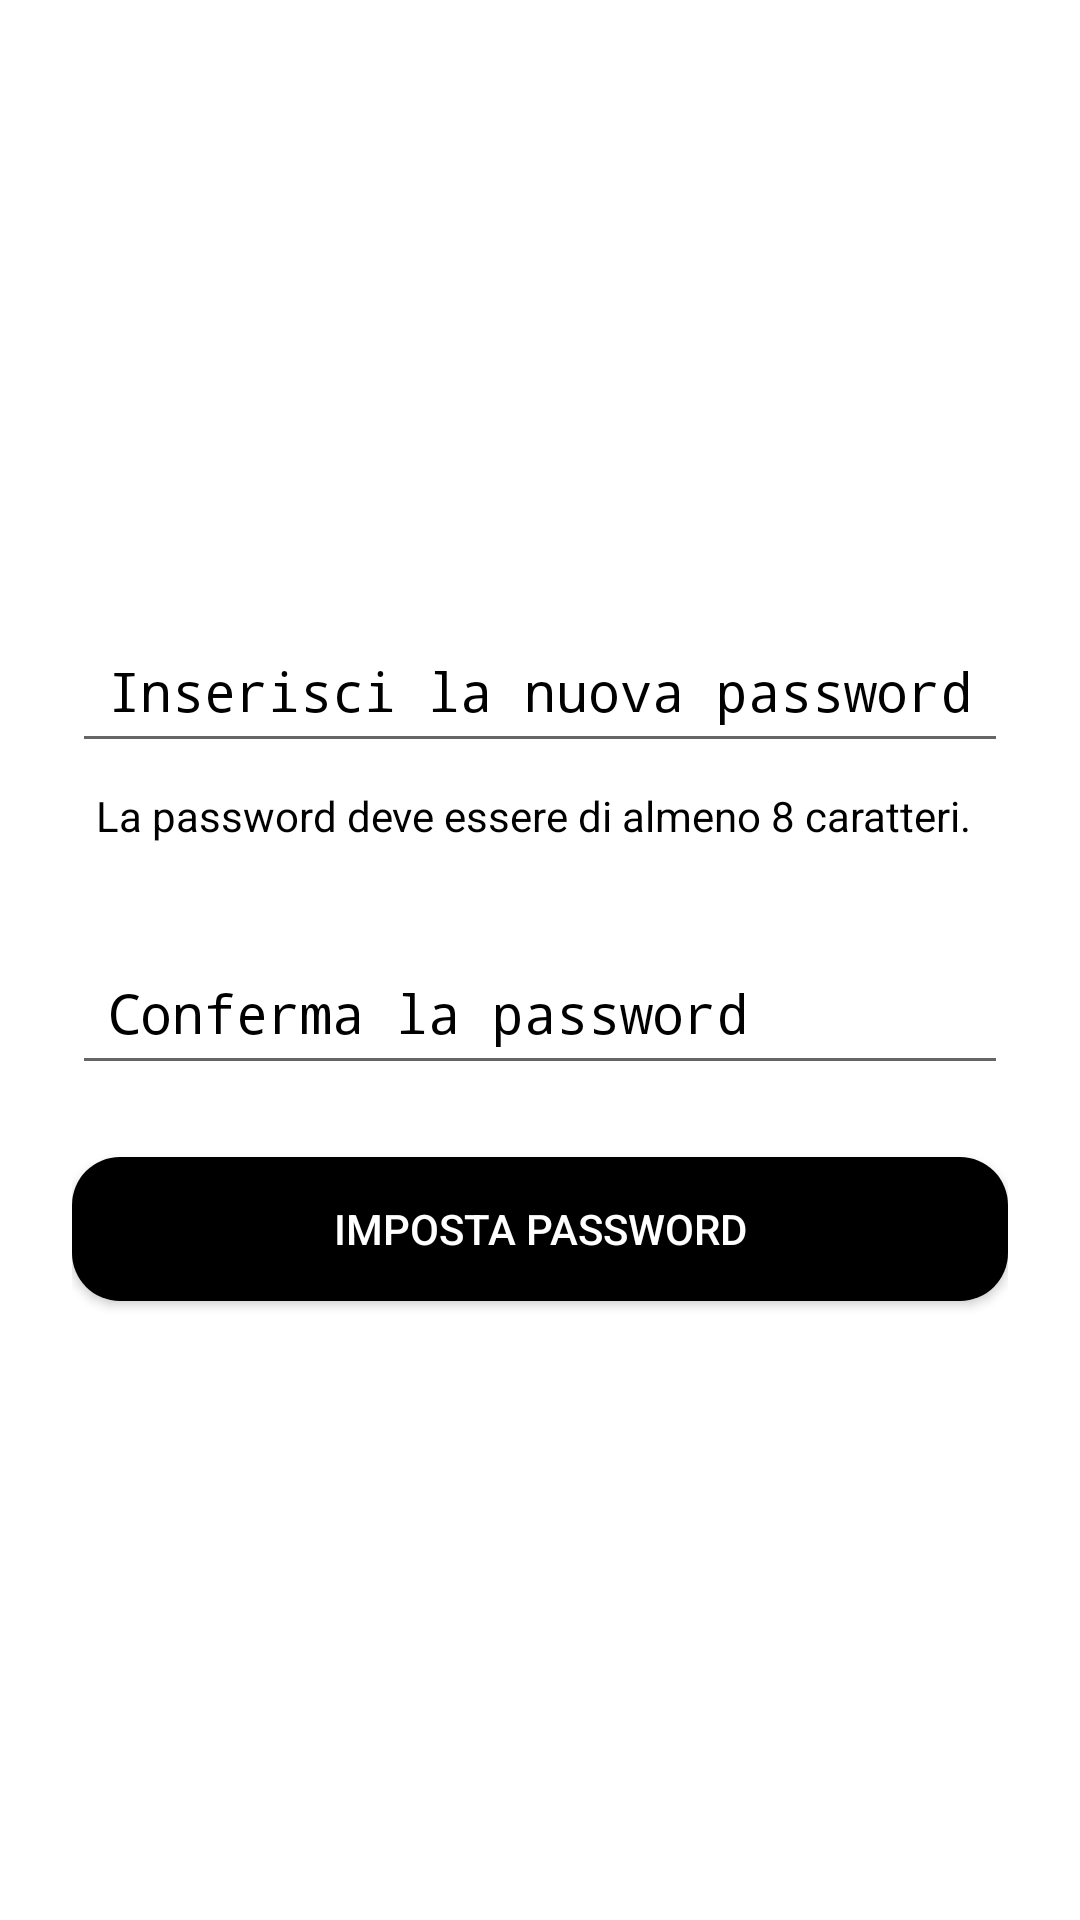

Layout XML and referenced resources for this Android screen:
<!-- AndroidManifest.xml: application theme Theme.SuperSecureNotes -->
<!-- res/layout/set_password.xml -->
<?xml version="1.0" encoding="utf-8"?>
<LinearLayout xmlns:android="http://schemas.android.com/apk/res/android"
    android:layout_width="match_parent"
    android:layout_height="match_parent"
    android:gravity="center"
    android:orientation="vertical"
    android:padding="24dp"
    android:background="?android:colorBackground">

    <EditText
        android:id="@+id/newPasswordEditText"
        android:layout_width="match_parent"
        android:layout_height="wrap_content"
        android:hint="Inserisci la nuova password"
        android:inputType="textPassword"
        android:maxLines="1"
        android:textColor="?android:textColorPrimary"
        android:textColorHint="?android:textColorPrimary"
        android:minHeight="48dp"
        android:padding="12dp" />

    <TextView
        android:id="@+id/passwordStrengthTextView"
        android:layout_width="match_parent"
        android:layout_height="wrap_content"
        android:text="La password deve essere di almeno 8 caratteri."
        android:textColor="?android:textColorPrimary"
        android:padding="8dp"
        android:layout_marginBottom="8dp" />

    <EditText
        android:id="@+id/confirmPasswordEditText"
        android:layout_width="match_parent"
        android:layout_height="wrap_content"
        android:hint="Conferma la password"
        android:inputType="textPassword"
        android:maxLines="1"
        android:textColor="?android:textColorPrimary"
        android:textColorHint="?android:textColorPrimary"
        android:minHeight="48dp"
        android:padding="12dp"
        android:layout_marginTop="16dp" />

    <Button
        android:id="@+id/setPasswordButton"
        android:layout_width="match_parent"
        android:layout_height="wrap_content"
        android:text="Imposta Password"
        android:textColor="?android:colorBackground"
        android:background="@drawable/rounded_button"
        android:layout_marginTop="24dp"
        android:padding="12dp" />

</LinearLayout>
<!-- resources referenced by this layout -->
<resources>
  <!-- drawable rounded_button (drawable) -->
  <shape xmlns:android="http://schemas.android.com/apk/res/android">
      
      <solid android:color="?android:attr/textColorPrimary" />
  
      
      <corners android:radius="16dp" />
  </shape>
  <style name="Theme.SuperSecureNotes" parent="Theme.AppCompat.Light.NoActionBar">
          <item name="android:colorBackground">@color/primaryBackgroundColor</item>
          <item name="android:textColorPrimary">@color/primaryTextColor</item>
          <item name="colorPrimaryDark">@color/primaryBackgroundColor</item>
          <item name="colorAccent">@color/black</item>
  
          
          <item name="actionModeBackground">@color/primaryBackgroundColor</item>
          <item name="actionModeSplitBackground">@color/primaryBackgroundColor</item>
          <item name="actionModeCloseDrawable">@android:drawable/ic_menu_close_clear_cancel</item>
          <item name="android:textColorPrimary">@color/primaryTextColor</item>
      </style>
  <color name="primaryBackgroundColor">#FFFFFF</color>
  <color name="primaryTextColor">#000000</color>
  <color name="black">#000000</color>
</resources>
